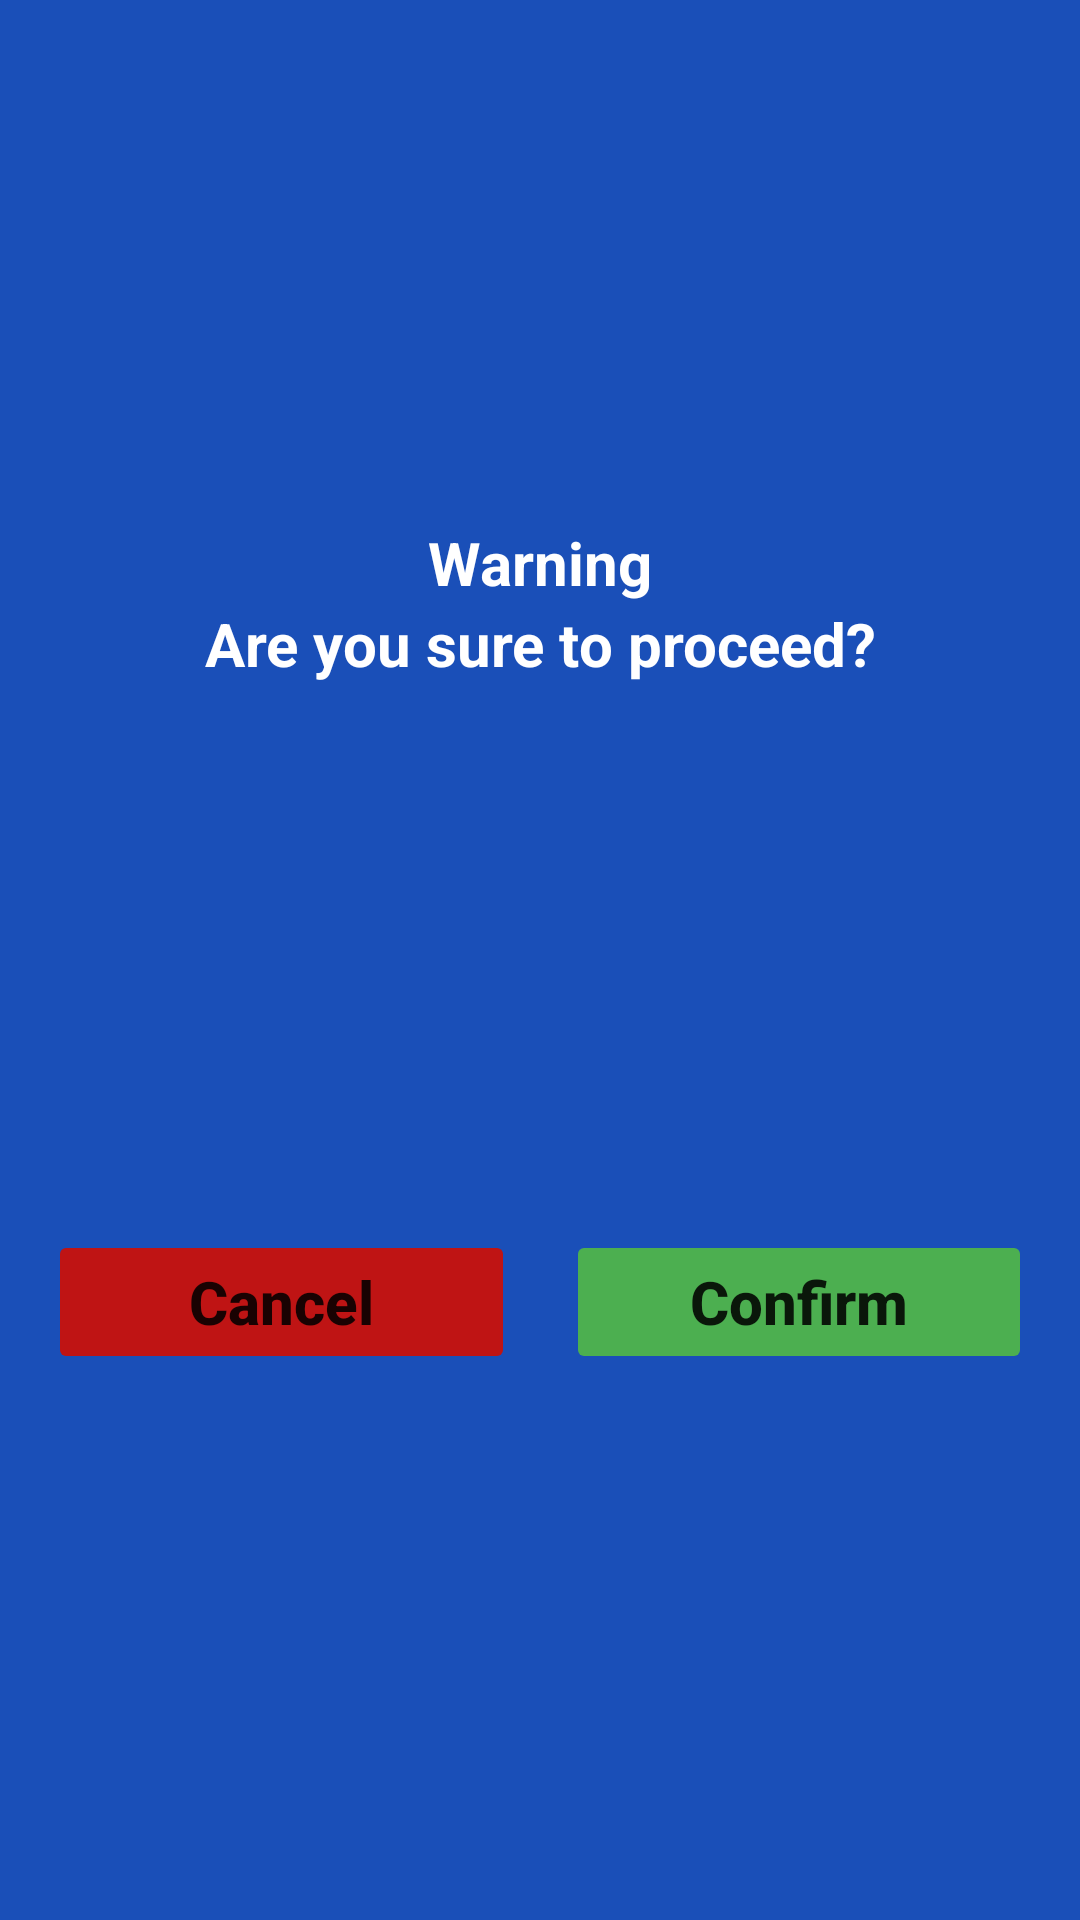

Reconstruct the res/layout file that produces this screen, plus the resources it refers to.
<!-- AndroidManifest.xml: application theme Theme.ReservaAulas -->
<!-- res/layout/custom_layout_dialog.xml -->
<?xml version="1.0" encoding="utf-8"?>
<androidx.constraintlayout.widget.ConstraintLayout xmlns:android="http://schemas.android.com/apk/res/android"
    xmlns:app="http://schemas.android.com/apk/res-auto"
    xmlns:tools="http://schemas.android.com/tools"
    android:layout_width="match_parent"
    android:layout_height="wrap_content"
    android:background="#1A4FB8">


    <ImageView
        android:id="@+id/imageView"
        android:layout_width="150dp"
        android:layout_height="150dp"
        android:layout_marginStart="8dp"
        android:layout_marginTop="16dp"
        android:layout_marginEnd="8dp"
        app:layout_constraintEnd_toEndOf="parent"
        app:layout_constraintStart_toStartOf="parent"
        app:layout_constraintTop_toTopOf="parent"
        app:srcCompat="@drawable/warning" />

    <TextView
        android:id="@+id/textView"
        android:layout_width="wrap_content"
        android:layout_height="wrap_content"
        android:layout_marginStart="8dp"
        android:layout_marginTop="8dp"
        android:layout_marginEnd="8dp"
        android:text="Warning"
        android:textSize="20sp"
        android:textStyle="bold"
        android:textColor="@android:color/white"
        app:layout_constraintEnd_toEndOf="parent"
        app:layout_constraintStart_toStartOf="parent"
        app:layout_constraintTop_toBottomOf="@+id/imageView" />

    <TextView
        android:id="@+id/textView2"
        android:layout_width="0dp"
        android:layout_height="wrap_content"
        android:layout_marginStart="16dp"
        android:layout_marginEnd="16dp"
        android:text="Are you sure to proceed?"
        android:textSize="20sp"
        android:textStyle="bold"
        android:textColor="@android:color/white"
        android:textAlignment="center"
        app:layout_constraintEnd_toEndOf="parent"
        app:layout_constraintStart_toStartOf="parent"
        app:layout_constraintTop_toBottomOf="@+id/textView" />

    <View
        android:id="@+id/divider"
        android:layout_width="1dp"
        android:layout_height="0dp"
        app:layout_constraintBottom_toBottomOf="parent"
        app:layout_constraintEnd_toEndOf="parent"
        app:layout_constraintStart_toStartOf="parent"
        app:layout_constraintTop_toBottomOf="@+id/textView2" />

    <Button
        android:id="@+id/btn_cancel"
        android:layout_width="0dp"
        android:layout_height="wrap_content"
        android:layout_marginStart="16dp"
        android:layout_marginTop="16dp"
        android:layout_marginEnd="8dp"
        android:layout_marginBottom="16dp"
        android:stateListAnimator="@null"
        android:text="Cancel"
        android:backgroundTint="@color/red"
        android:textAllCaps="false"
        android:textSize="20sp"
        android:textStyle="bold"
        app:layout_constraintBottom_toBottomOf="parent"
        app:layout_constraintEnd_toStartOf="@+id/divider"
        app:layout_constraintStart_toStartOf="parent"
        app:layout_constraintTop_toBottomOf="@+id/textView2" />

    <Button
        android:id="@+id/btn_confirm"
        android:layout_width="0dp"
        android:layout_height="wrap_content"
        android:layout_marginStart="8dp"
        android:layout_marginTop="16dp"
        android:layout_marginEnd="16dp"
        android:layout_marginBottom="16dp"
        android:stateListAnimator="@null"
        android:text="Confirm"
        android:backgroundTint="@color/green"
        android:textAllCaps="false"
        android:textSize="20sp"
        android:textStyle="bold"
        app:layout_constraintBottom_toBottomOf="parent"
        app:layout_constraintEnd_toEndOf="parent"
        app:layout_constraintStart_toEndOf="@+id/divider"
        app:layout_constraintTop_toBottomOf="@+id/textView2" />
</androidx.constraintlayout.widget.ConstraintLayout>
<!-- resources referenced by this layout -->
<resources>
  <color name="green">#4CAF50</color>
  <color name="red">#BF1414</color>
  <style name="Theme.ReservaAulas" parent="Theme.MaterialComponents.DayNight.NoActionBar"> 
          
          <item name="colorPrimary">@color/purple_500</item>
          <item name="colorPrimaryVariant">@color/purple_700</item>
          <item name="colorOnPrimary">@color/white</item>
          
          <item name="colorSecondary">@color/teal_200</item>
          <item name="colorSecondaryVariant">@color/teal_700</item>
          <item name="colorOnSecondary">@color/black</item>
          
          <item name="android:statusBarColor" tools:targetApi="l">@color/orange</item>
          
      </style>
  <color name="purple_500">#FF6200EE</color>
  <color name="purple_700">#FF3700B3</color>
  <color name="white">#FFFFFFFF</color>
  <color name="teal_200">#FF03DAC5</color>
  <color name="teal_700">#FF018786</color>
  <color name="black">#FF000000</color>
  <color name="orange">#FF9800</color>
</resources>
